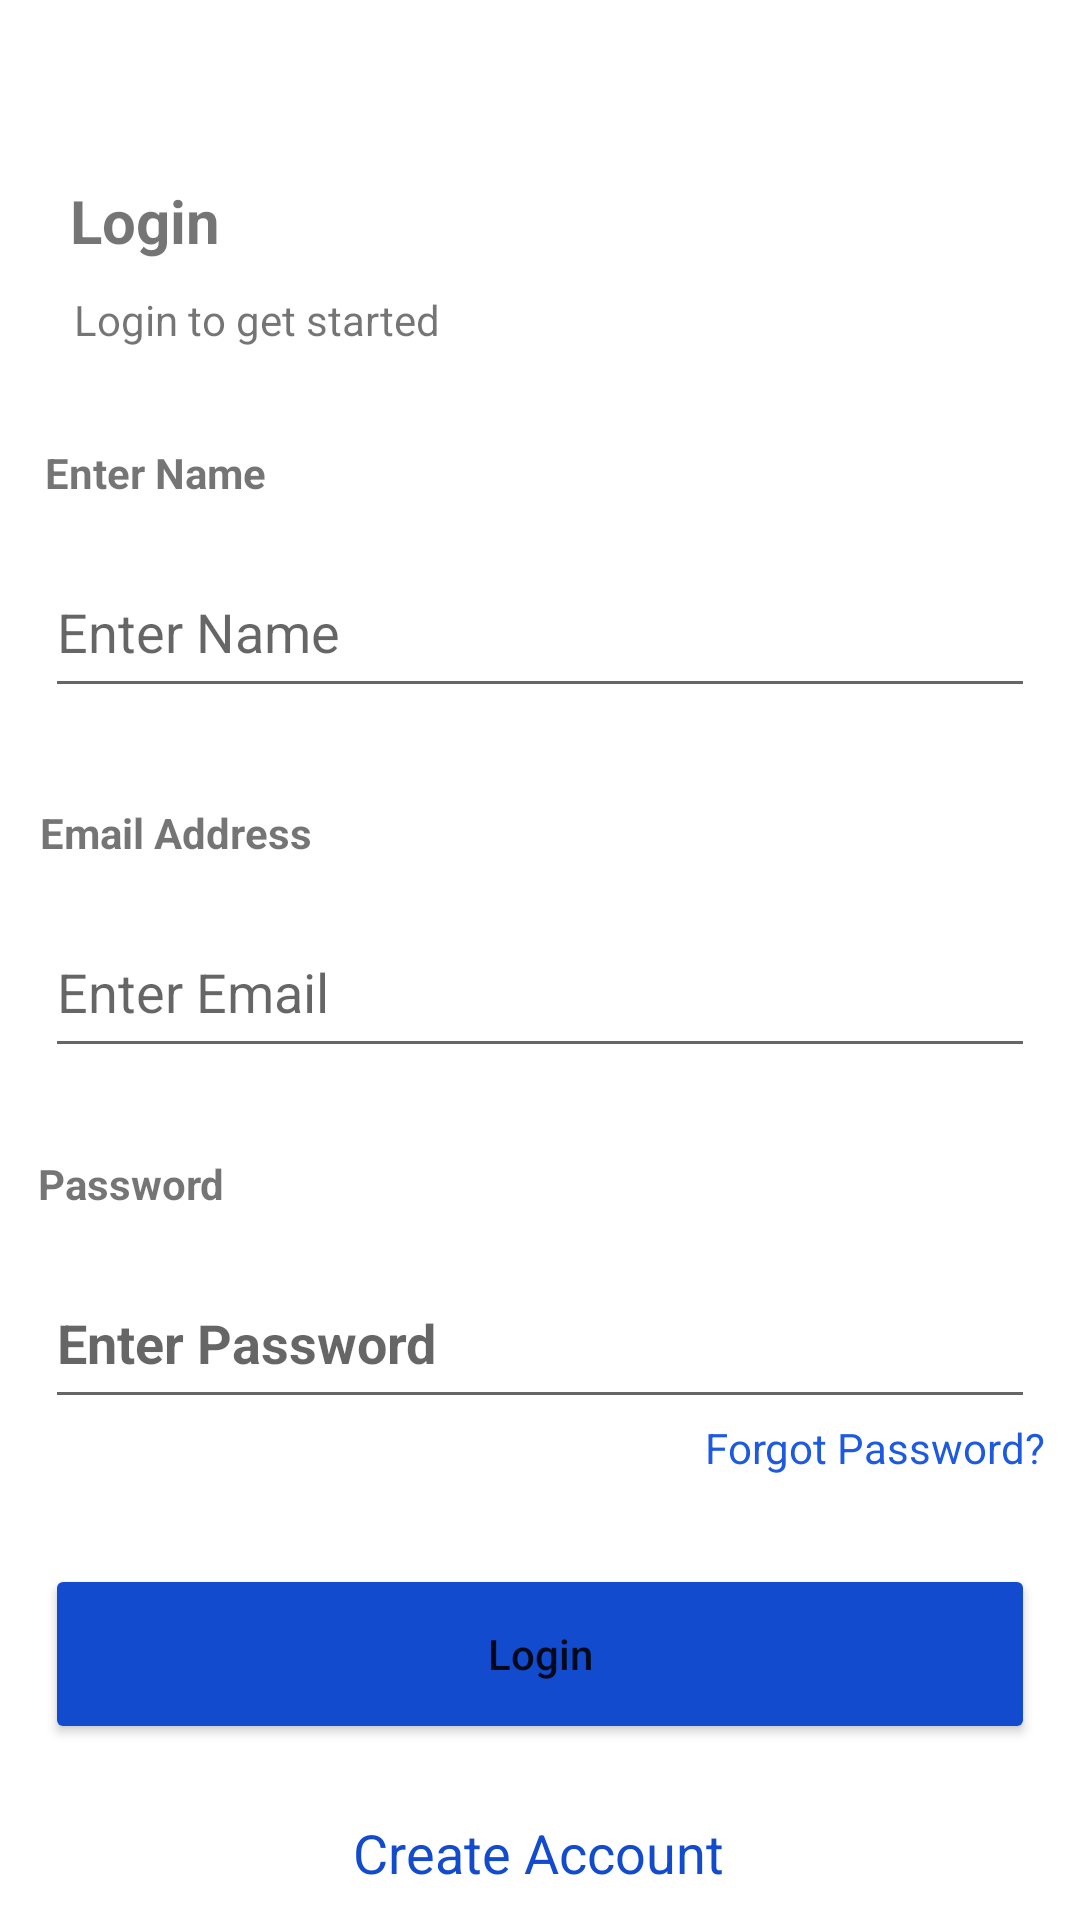

This screen was rendered from an Android layout file. Write that file and the resources it references.
<!-- AndroidManifest.xml: application theme AppTheme -->
<!-- res/layout/activity_login.xml -->
<?xml version="1.0" encoding="utf-8"?>
<androidx.constraintlayout.widget.ConstraintLayout xmlns:android="http://schemas.android.com/apk/res/android"
    xmlns:app="http://schemas.android.com/apk/res-auto"
    xmlns:tools="http://schemas.android.com/tools"
    android:layout_width="match_parent"
    android:layout_height="match_parent"
    tools:context=".LoginActivity">


  <TextView
      android:id="@+id/password"
      android:layout_width="wrap_content"
      android:layout_height="wrap_content"
      android:layout_marginTop="29dp"
      android:layout_marginBottom="-10dp"
      android:text="Password"
      android:textStyle="bold"
      app:layout_constraintEnd_toEndOf="parent"
      app:layout_constraintHorizontal_bias="0.043"
      app:layout_constraintStart_toStartOf="parent"
      app:layout_constraintTop_toBottomOf="@+id/email" />

  <TextView
      android:id="@+id/log_in"
      android:layout_width="wrap_content"
      android:layout_height="wrap_content"
      android:layout_marginTop="60dp"
      android:text="Login"
      android:textSize="20sp"
      android:textStyle="bold"
      app:layout_constraintEnd_toEndOf="parent"
      app:layout_constraintHorizontal_bias="0.075"
      app:layout_constraintLeft_toLeftOf="parent"
      app:layout_constraintRight_toRightOf="parent"
      app:layout_constraintStart_toStartOf="parent"
      app:layout_constraintTop_toTopOf="parent"
      app:layout_constraintVertical_chainStyle="packed" />

  <TextView
      android:id="@+id/log_in2"
      android:layout_width="wrap_content"
      android:layout_height="wrap_content"
      android:layout_marginTop="10dp"
      android:text="Login to get started"
      app:layout_constraintHorizontal_bias="0.104"
      app:layout_constraintLeft_toLeftOf="parent"
      app:layout_constraintRight_toRightOf="parent"
      app:layout_constraintTop_toBottomOf="@+id/log_in"
      app:layout_constraintVertical_bias="0.49" />

  <TextView
      android:id="@+id/txtEntername"
      android:layout_width="wrap_content"
      android:layout_height="wrap_content"
      android:layout_marginTop="32dp"
      android:text="Enter Name"
      android:textStyle="bold"
      app:layout_constraintEnd_toEndOf="parent"
      app:layout_constraintHorizontal_bias="0.0"
      app:layout_constraintStart_toStartOf="@+id/name"
      app:layout_constraintTop_toBottomOf="@+id/log_in2" />

  <EditText
      android:id="@+id/name"
      android:layout_width="match_parent"
      android:layout_height="54dp"
      android:layout_margin="15dp"
      android:ems="10"
      android:hint="Enter Name"
      android:inputType="textPersonName"
      app:layout_constraintEnd_toEndOf="parent"
      app:layout_constraintHorizontal_bias="0.448"
      app:layout_constraintStart_toStartOf="parent"
      app:layout_constraintTop_toBottomOf="@+id/txtEntername" />

  <EditText
      android:id="@+id/email"
      android:layout_width="match_parent"
      android:layout_height="54dp"
      android:layout_margin="15dp"
      android:layout_marginTop="8dp"
      android:ems="10"
      android:hint="Enter Email"
      android:inputType="textEmailAddress"
      app:layout_constraintEnd_toEndOf="parent"
      app:layout_constraintHorizontal_bias="0.448"
      app:layout_constraintStart_toStartOf="parent"
      app:layout_constraintTop_toBottomOf="@+id/textView" />

  <EditText
      android:id="@+id/editTextTextPassword"
      android:layout_width="match_parent"
      android:layout_height="54dp"
      android:layout_margin="15dp"
      android:ems="10"
      android:hint="Enter Password"
      android:inputType="textPassword"
      android:textStyle="bold"
      app:layout_constraintEnd_toEndOf="parent"
      app:layout_constraintHorizontal_bias="0.0"
      app:layout_constraintStart_toStartOf="parent"
      app:layout_constraintTop_toBottomOf="@+id/password"
      app:passwordToggleEnabled = "true"
      app:layout_constraintVertical_bias="0.0" />

  <TextView
      android:id="@+id/textView"
      android:layout_width="wrap_content"
      android:layout_height="wrap_content"
      android:layout_marginTop="32dp"
      android:text="Email Address"
      android:textStyle="bold"
      app:layout_constraintEnd_toEndOf="parent"
      app:layout_constraintHorizontal_bias="0.05"
      app:layout_constraintStart_toStartOf="parent"
      app:layout_constraintTop_toBottomOf="@+id/name" />

  <Button
      android:id="@+id/button"
      android:layout_width="match_parent"
      android:layout_height="60dp"
      android:layout_margin="15dp"
      android:layout_marginTop="64dp"
      android:backgroundTint="#124BCD"
      android:text="Login"
      android:textAllCaps="false"
      app:layout_constraintBottom_toBottomOf="@id/textView4"
      app:layout_constraintEnd_toEndOf="parent"
      app:layout_constraintHorizontal_bias="0.448"
      app:layout_constraintStart_toStartOf="parent"
      app:layout_constraintTop_toBottomOf="@+id/editTextTextPassword" />

  <TextView
      android:id="@+id/textView3"
      android:layout_width="wrap_content"
      android:layout_height="wrap_content"
      android:text="Forgot Password?"
      android:clickable="true"
      android:textColor="#1D59E1"
      app:layout_constraintBottom_toTopOf="@+id/button"
      app:layout_constraintEnd_toEndOf="parent"
      app:layout_constraintHorizontal_bias="0.953"
      app:layout_constraintStart_toStartOf="parent"
      app:layout_constraintTop_toBottomOf="@+id/editTextTextPassword"
      app:layout_constraintVertical_bias="0.0"
      android:focusable="true" />

  <TextView
      android:id="@+id/textView4"
      android:layout_width="wrap_content"
      android:layout_height="wrap_content"
      android:layout_marginTop="24dp"
      android:text="Create Account"
      android:textColor="#124BCD"
      android:clickable="true"
      android:textSize="18dp"
      app:layout_constraintBottom_toBottomOf="parent"
      app:layout_constraintEnd_toEndOf="parent"
      app:layout_constraintHorizontal_bias="0.498"
      app:layout_constraintStart_toStartOf="parent"
      app:layout_constraintTop_toBottomOf="@+id/button"
      app:layout_constraintVertical_bias="0.0"
      android:focusable="true" />

</androidx.constraintlayout.widget.ConstraintLayout>
<!-- resources referenced by this layout -->
<resources>
  <style name="AppTheme" parent="Theme.AppCompat.Light.NoActionBar">
          
          <item name="android:forceDarkAllowed">false</item>
      </style>
</resources>
